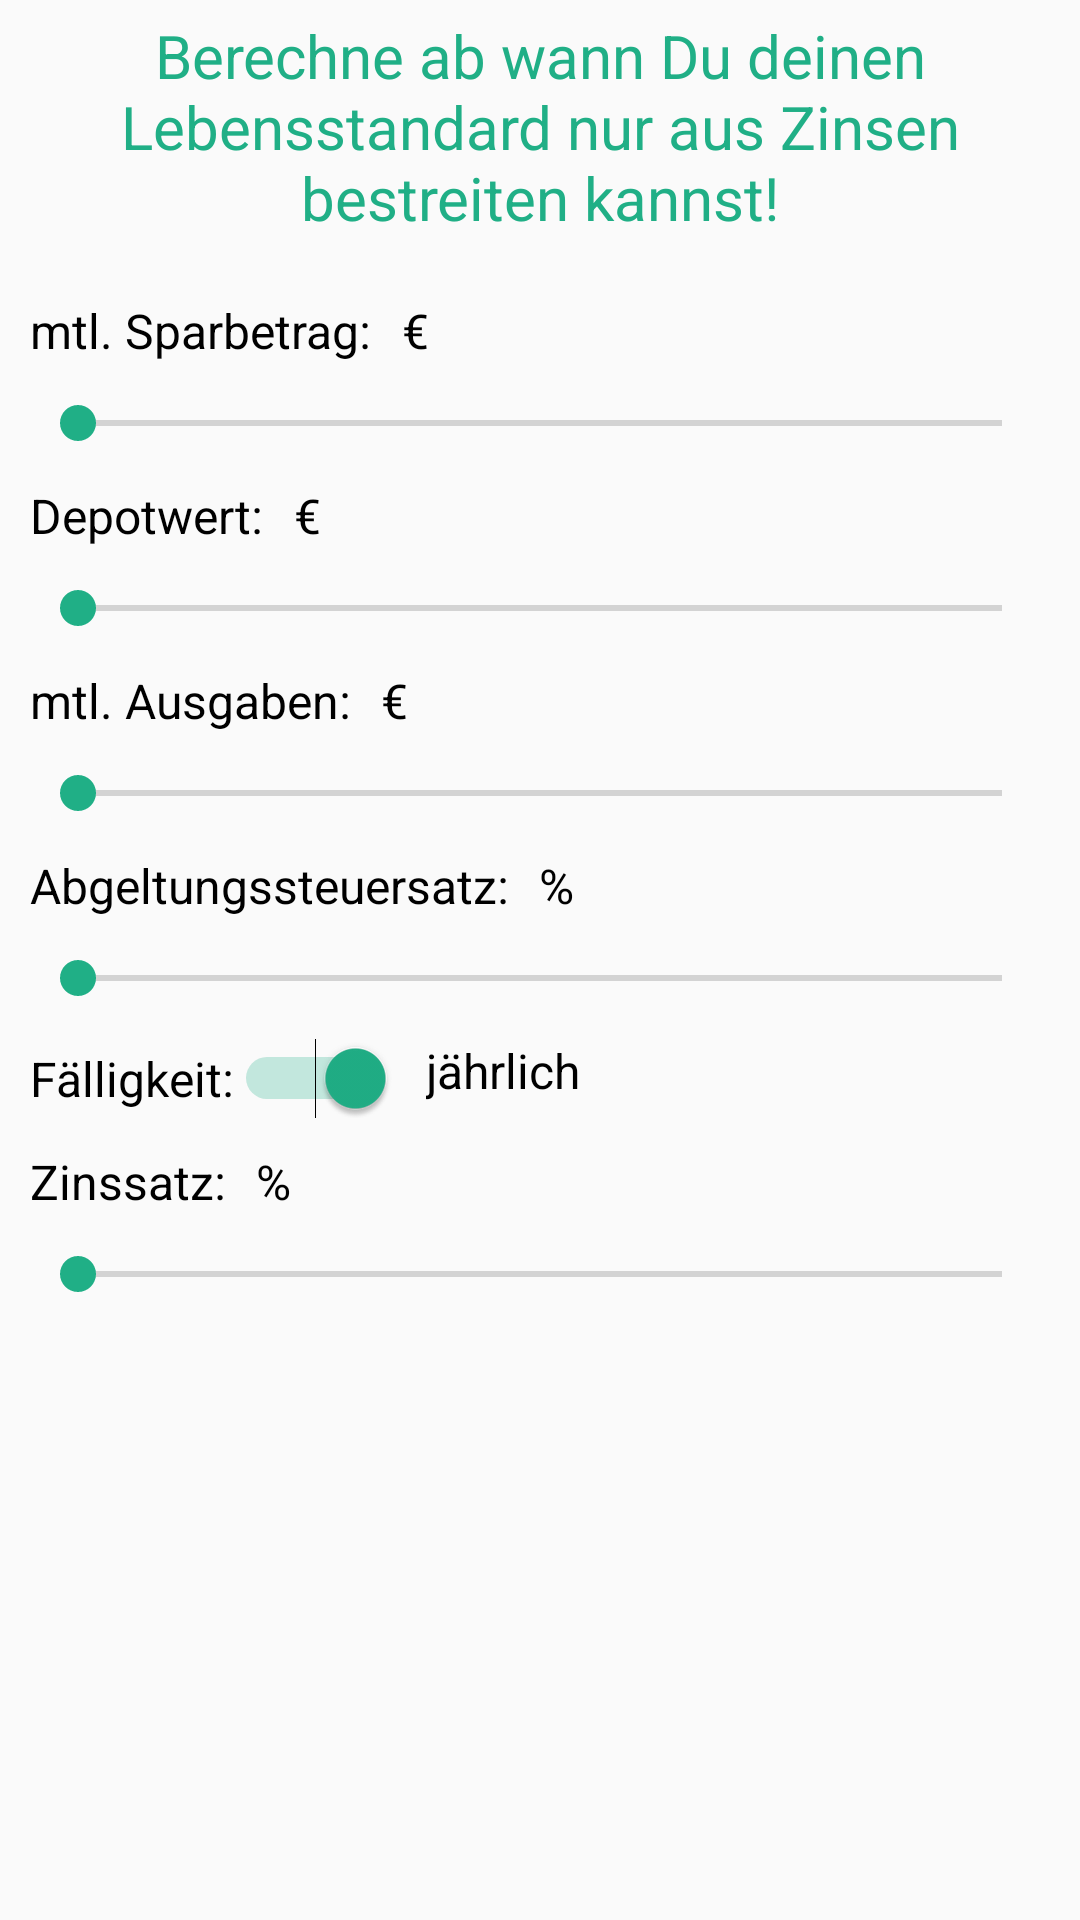

Layout XML and referenced resources for this Android screen:
<!-- AndroidManifest.xml: application theme AppTheme -->
<!-- res/layout/fragment_ohne.xml -->
<?xml version="1.0" encoding="utf-8"?>
<androidx.constraintlayout.widget.ConstraintLayout xmlns:android="http://schemas.android.com/apk/res/android"
    xmlns:app="http://schemas.android.com/apk/res-auto"
    xmlns:tools="http://schemas.android.com/tools"
    android:layout_width="match_parent"
    android:layout_height="match_parent"
    tools:context="info.calc.finanziellefreiheitrechner.ohneFragment">

    <TextView
        android:id="@+id/tvEins"
        style="@style/tvStil_heading"
        android:gravity="center_horizontal"
        android:text="@string/tvAusgabeEins"
        android:textAlignment="center"
        app:layout_constraintLeft_toLeftOf="parent"
        app:layout_constraintRight_toRightOf="parent"
        app:layout_constraintTop_toTopOf="parent" />

    <TextView
        android:id="@+id/tvSparbetrag"
        style="@style/tvStil"
        android:layout_marginTop="16dp"
        android:text="@string/tvSparbetrag"
        app:layout_constraintLeft_toLeftOf="parent"
        app:layout_constraintTop_toBottomOf="@id/tvEins" />


    <TextView
        android:id="@+id/tvEuro1"
        style="@style/tvStil"
        android:layout_marginTop="16dp"
        android:text="@string/tvEuro"
        app:layout_constraintLeft_toRightOf="@id/tvSparbetrag"
        app:layout_constraintTop_toBottomOf="@id/tvEins" />


    <SeekBar
        android:id="@+id/sBSparbetrag"
        style="@style/sbStil"
        android:layout_width="0dp"
        android:min="1"
        app:layout_constraintTop_toBottomOf="@id/tvSparbetrag"
        app:layout_constraintLeft_toLeftOf="parent"
        app:layout_constraintRight_toRightOf="parent" />

    <TextView
        android:id="@+id/tvDepotwert"
        style="@style/tvStil"
        android:layout_marginTop="16dp"
        android:text="@string/tvDepotwert"
        app:layout_constraintLeft_toLeftOf="parent"
        app:layout_constraintTop_toBottomOf="@id/sBSparbetrag" />


    <TextView
        android:id="@+id/tvEuro2"
        style="@style/tvStil"
        android:layout_marginTop="16dp"
        android:text="@string/tvEuro"
        app:layout_constraintLeft_toRightOf="@id/tvDepotwert"
        app:layout_constraintTop_toBottomOf="@id/sBSparbetrag" />
    <SeekBar
        android:id="@+id/sBDepotwert"
        style="@style/sbStil"
        android:layout_width="0dp"
        app:layout_constraintTop_toBottomOf="@id/tvDepotwert"
        app:layout_constraintLeft_toLeftOf="parent"
        app:layout_constraintRight_toRightOf="parent" />

    <TextView
        android:id="@+id/tvAusgaben"
        style="@style/tvStil"
        android:layout_marginTop="16dp"
        android:text="@string/tvAusgaben"
        app:layout_constraintLeft_toLeftOf="parent"
        app:layout_constraintTop_toBottomOf="@id/sBDepotwert" />


    <TextView
        android:id="@+id/tvEuro3"
        style="@style/tvStil"
        android:layout_marginTop="16dp"
        android:text="@string/tvEuro"
        app:layout_constraintLeft_toRightOf="@id/tvAusgaben"
        app:layout_constraintTop_toBottomOf="@id/sBDepotwert" />
    <SeekBar
        android:id="@+id/sBAusgaben"
        style="@style/sbStil"
        android:layout_width="0dp"
        app:layout_constraintTop_toBottomOf="@id/tvAusgaben"
        app:layout_constraintLeft_toLeftOf="parent"
        app:layout_constraintRight_toRightOf="parent" />

    <TextView
        android:id="@+id/tvAbgeltungssteuer"
        style="@style/tvStil"
        android:layout_marginTop="16dp"
        android:text="@string/tvAbgeltungssteuer"
        app:layout_constraintLeft_toLeftOf="parent"
        app:layout_constraintTop_toBottomOf="@id/sBAusgaben" />


    <TextView
        android:id="@+id/tvProzent1"
        style="@style/tvStil"
        android:layout_marginTop="16dp"
        android:text="@string/tvProzent"
        app:layout_constraintLeft_toRightOf="@id/tvAbgeltungssteuer"
        app:layout_constraintTop_toBottomOf="@id/sBAusgaben" />
    <SeekBar
        android:id="@+id/sBAbgeltungssteuer"
        style="@style/sbStil"
        android:layout_width="0dp"
        app:layout_constraintTop_toBottomOf="@id/tvAbgeltungssteuer"
        app:layout_constraintLeft_toLeftOf="parent"
        app:layout_constraintRight_toRightOf="parent" />


    <Switch
        android:id="@+id/sw_abgeltungssteuer_flag"
        android:text="@string/tvAbgeltungssteuer_flag"
        android:checked="true"
        app:layout_constraintLeft_toLeftOf="parent"
        style="@style/tvStil"
        app:layout_constraintTop_toBottomOf="@id/sBAbgeltungssteuer" />
    <TextView
        android:id="@+id/tvFlag"
        style="@style/tvStil"
        android:layout_marginTop="16dp"
        android:text="@string/tvFlag"
        app:layout_constraintLeft_toRightOf="@id/sw_abgeltungssteuer_flag"
        app:layout_constraintTop_toBottomOf="@id/sBAbgeltungssteuer" />

    <TextView
        android:id="@+id/tvZinssatz"
        style="@style/tvStil"
        android:layout_marginTop="16dp"
        android:text="@string/tvZinssatz"
        app:layout_constraintLeft_toLeftOf="parent"
        app:layout_constraintTop_toBottomOf="@id/sw_abgeltungssteuer_flag" />


    <TextView
        android:id="@+id/tvProzent2"
        style="@style/tvStil"
        android:layout_marginTop="16dp"
        android:text="@string/tvProzent"
        app:layout_constraintLeft_toRightOf="@id/tvZinssatz"
        app:layout_constraintTop_toBottomOf="@id/sw_abgeltungssteuer_flag" />
    <SeekBar
        android:id="@+id/sBZinssatz"
        style="@style/sbStil"
        android:layout_width="0dp"
        android:min="1"
        app:layout_constraintTop_toBottomOf="@id/tvZinssatz"
        app:layout_constraintLeft_toLeftOf="parent"
        app:layout_constraintRight_toRightOf="parent" />
    

    <TextView
        android:id="@+id/tvZwei"
        style="@style/tvInvisible"
        android:text="@string/tvAusgabeZwei"
        android:textAlignment="center"
        app:layout_constraintLeft_toLeftOf="parent"
        app:layout_constraintTop_toBottomOf="@id/sBZinssatz"
        android:gravity="center_horizontal" />

    <TextView
        android:id="@+id/tvRentenbeginn"
        style="@style/tvInvisible"
        android:text="@string/tvRentenbeginn"
        app:layout_constraintLeft_toLeftOf="parent"
        app:layout_constraintTop_toBottomOf="@id/tvZwei" />

    <TextView
        android:id="@+id/tvRentenbeginnResult"
        style="@style/tvInvisible"
        android:text="@string/tvRentenbeginnResult"
        app:layout_constraintLeft_toRightOf="@id/tvRentenbeginn"
        app:layout_constraintTop_toBottomOf="@id/tvZwei" />

    <TextView
        android:id="@+id/tvEndkapital"
        style="@style/tvInvisible"
        android:text="@string/tvEndkapital"
        app:layout_constraintLeft_toLeftOf="parent"
        app:layout_constraintTop_toBottomOf="@id/tvRentenbeginn" />

    <TextView
        android:id="@+id/tvEndkapitalResult"
        style="@style/tvInvisible"
        android:text="@string/tvEndkapitalResult"
        app:layout_constraintLeft_toRightOf="@id/tvEndkapital"
        app:layout_constraintTop_toBottomOf="@id/tvRentenbeginn" />



</androidx.constraintlayout.widget.ConstraintLayout>
<!-- resources referenced by this layout -->
<resources>
  <color name="Background">#E6E6E6</color>
  <string name="buCalc">Berechnen</string>
  <string name="tvAbgeltungssteuer">Abgeltungssteuersatz:</string>
  <string name="tvAbgeltungssteuer_flag">Fälligkeit: </string>
  <string name="tvAusgabeEins">Berechne ab wann Du deinen Lebensstandard nur aus Zinsen bestreiten kannst!</string>
  <string name="tvAusgabeZwei" translatable="false"> </string>
  <string name="tvAusgaben">mtl. Ausgaben:</string>
  <string name="tvDepotwert" translatable="false">Depotwert:</string>
  <string name="tvEndkapital">Das benötigte Kapital beträgt:</string>
  <string name="tvEndkapitalResult" translatable="false">Value</string>
  <string name="tvEuro">€</string>
  <string name="tvFlag">jährlich</string>
  <string name="tvProzent">%</string>
  <string name="tvRentenbeginn">Finanziell frei in </string>
  <string name="tvRentenbeginnResult" translatable="false">Value</string>
  <string name="tvSparbetrag">mtl. Sparbetrag:</string>
  <string name="tvZinssatz">Zinssatz:</string>
  <style name="buStil" parent="tvStil">
          <item name="android:textColor">@color/colorPrimary</item>
          <item name="android:background">@color/Background</item>
      </style>
  <style name="inpStil" parent="tvStil">
          <item name="android:textColor">@color/textColor</item>
      </style>
  <style name="sbStil" parent="tvStil">
          <item name="android:minHeight">20dip</item>
      </style>
  <style name="tvInvisible" parent="tvStil">
          <item name="android:visibility">invisible</item>
      </style>
  <style name="tvStil">
      <item name="android:layout_width">wrap_content</item>
      <item name="android:layout_height">wrap_content</item>
      <item name="android:layout_margin">10dp</item>
      <item name="android:layout_marginTop">20dp</item>
      <item name="android:textColor">@color/textColor</item>
      <item name="android:textSize">16sp</item>
  </style>
  <style name="tvStil_heading">
          <item name="android:layout_width">wrap_content</item>
          <item name="android:layout_height">wrap_content</item>
          <item name="android:layout_margin">5dp</item>
          <item name="android:textColor">@color/colorPrimary</item>
          <item name="android:paddingBottom">10dp</item>
          <item name="android:textSize">20sp</item>
      </style>
  <style name="AppTheme" parent="Theme.AppCompat.Light.DarkActionBar">
          
          <item name="colorPrimary">@color/colorPrimary</item>
          <item name="colorPrimaryDark">@color/colorPrimaryDark</item>
          <item name="colorAccent">@color/colorAccent</item>
      </style>
  <color name="colorPrimary">#20af86</color>
  <color name="textColor">#000000</color>
  <color name="colorPrimaryDark">#007f59</color>
  <color name="colorAccent">#20af86</color>
</resources>
